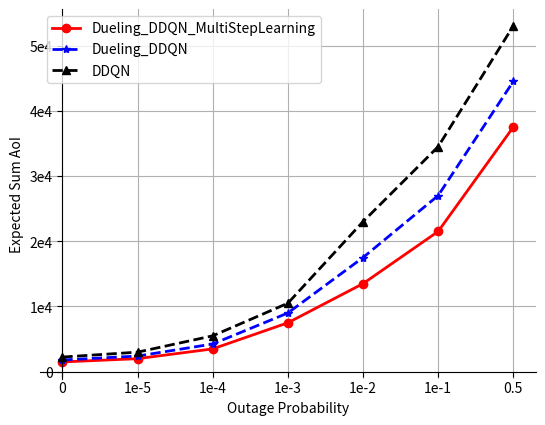

Source code (Python):
import matplotlib.pyplot as plt
import numpy as np

fig = plt.figure("outage probability")
ax = plt.gca()
# #去掉边框
ax.spines['top'].set_color('none')
ax.spines['right'].set_color('none')
# 移位置 设为原点相交
ax.xaxis.set_ticks_position('bottom')
ax.spines['bottom'].set_position(('data', 0))
ax.yaxis.set_ticks_position('left')
ax.spines['left'].set_position(('data', 0))
x = [0, 1, 2, 3, 4, 5, 6]
y = [0, 2e4, 4e4, 6e4, 8e4, 10e4, 12e4]
plt.xticks(x, labels=["0", "1e-5", "1e-4", "1e-3", "1e-2", "1e-1", "0.5"])
plt.yticks(y, labels=["0", "1e4", "2e4", "3e4", "4e4", "5e4", "6e4"])
plt.grid()
plt.plot(x, [0.3e4, 0.4e4, 0.7e4, 1.5e4, 2.7e4, 4.3e4, 7.5e4], 'o-r', linewidth=2, )
plt.plot(x, [0.36e4, 0.48e4, 0.85e4, 1.8e4, 3.5e4, 5.4e4, 8.9e4], '*--b', linewidth=2)
plt.plot(x, [0.45e4, 0.6e4, 1.1e4, 2.1e4, 4.6e4, 6.9e4, 10.6e4], '^--k', linewidth=2)
plt.xlabel('Outage Probability')
plt.ylabel('Expected Sum AoI')
plt.legend(['Dueling_DDQN_MultiStepLearning', 'Dueling_DDQN', 'DDQN'])
plt.show()
